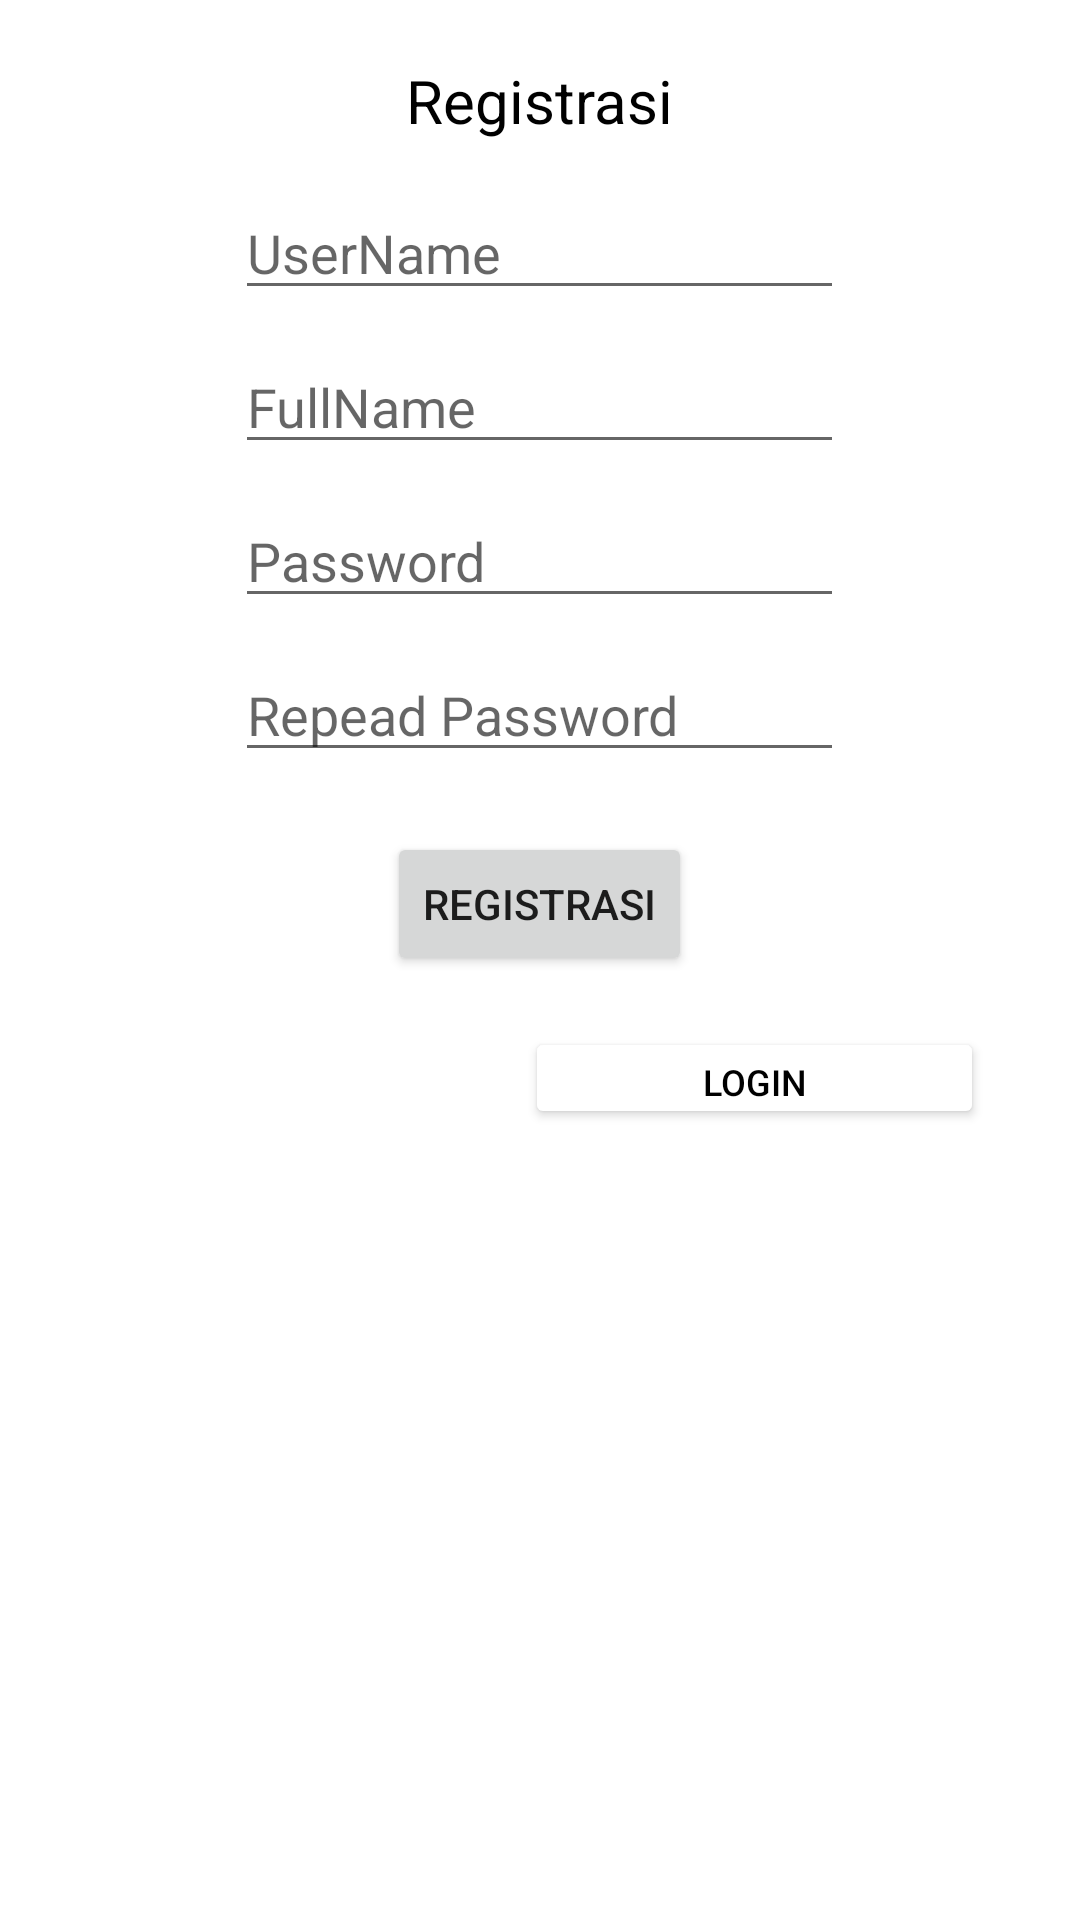

Android layout source for this screen:
<!-- AndroidManifest.xml: application theme Theme.Chalengenchapter5 -->
<!-- res/layout/fragment__registrasi.xml -->
<?xml version="1.0" encoding="utf-8"?>
<RelativeLayout xmlns:android="http://schemas.android.com/apk/res/android"
    xmlns:tools="http://schemas.android.com/tools"
    android:layout_width="match_parent"
    android:layout_height="match_parent"
    tools:context=".Fragment.Fragment_Registrasi">

    
    <TextView
        android:layout_width="wrap_content"
        android:layout_height="wrap_content"
        android:layout_centerHorizontal="true"
        android:text="Registrasi"
        android:layout_marginTop="20dp"
        android:textColor="@color/black"
        android:textSize="20dp"
        android:id="@+id/Lrg"/>

    <EditText
        android:id="@+id/UserName"
        android:layout_width="203dp"
        android:layout_height="wrap_content"
        android:layout_below="@+id/Lrg"
        android:layout_centerHorizontal="true"
        android:layout_marginTop="15dp"
        android:hint="UserName" />

    <EditText
        android:id="@+id/UName"
        android:layout_width="203dp"
        android:layout_height="wrap_content"
        android:layout_below="@+id/UserName"
        android:layout_centerHorizontal="true"
        android:layout_marginTop="10dp"
        android:hint="FullName" />

    <EditText
        android:id="@+id/UPassword"
        android:layout_width="203dp"
        android:layout_height="wrap_content"
        android:layout_below="@+id/UName"
        android:layout_centerHorizontal="true"
        android:layout_marginTop="10dp"
        android:hint="Password"
        android:inputType="textPassword" />

    <EditText
        android:id="@+id/URPassword"
        android:layout_width="203dp"
        android:layout_height="wrap_content"
        android:layout_below="@+id/UPassword"
        android:layout_centerHorizontal="true"
        android:layout_marginTop="10dp"
        android:hint="Repead Password"
        android:inputType="textPassword" />

    <Button
        android:id="@+id/btnRegistrasi"
        android:layout_width="wrap_content"
        android:layout_height="wrap_content"
        android:layout_below="@+id/URPassword"
        android:layout_centerHorizontal="true"
        android:layout_marginTop="20dp"
        android:text="Registrasi" />

    <Button
        android:id="@+id/btnlogin"
        android:layout_width="153dp"
        android:layout_height="34dp"
        android:layout_below="@+id/btnRegistrasi"
        android:layout_alignParentRight="true"
        android:layout_marginLeft="53dp"
        android:layout_marginTop="17dp"
        android:layout_marginRight="32dp"
        android:backgroundTint="@color/white"
        android:text="Login"
        android:textColor="@color/black"
        android:textSize="12sp" />

</RelativeLayout>
<!-- resources referenced by this layout -->
<resources>
  <style name="Theme.Chalengenchapter5" parent="Theme.MaterialComponents.DayNight.DarkActionBar">
          
          <item name="colorPrimary">@color/purple_500</item>
          <item name="colorPrimaryVariant">@color/purple_700</item>
          <item name="colorOnPrimary">@color/white</item>
          
          <item name="colorSecondary">@color/teal_200</item>
          <item name="colorSecondaryVariant">@color/teal_700</item>
          <item name="colorOnSecondary">@color/black</item>
          
          <item name="android:statusBarColor">?attr/colorPrimaryVariant</item>
          
      </style>
  <!-- not gathered from this repository: default colours our renderer supplied (Android Studio template values) -->
  <color name="purple_500">#FF6200EE</color>
  <color name="purple_700">#FF3700B3</color>
  <color name="teal_200">#FF03DAC5</color>
  <color name="teal_700">#FF018786</color>
  <color name="black">#FF000000</color>
  <color name="white">#FFFFFFFF</color>
</resources>
